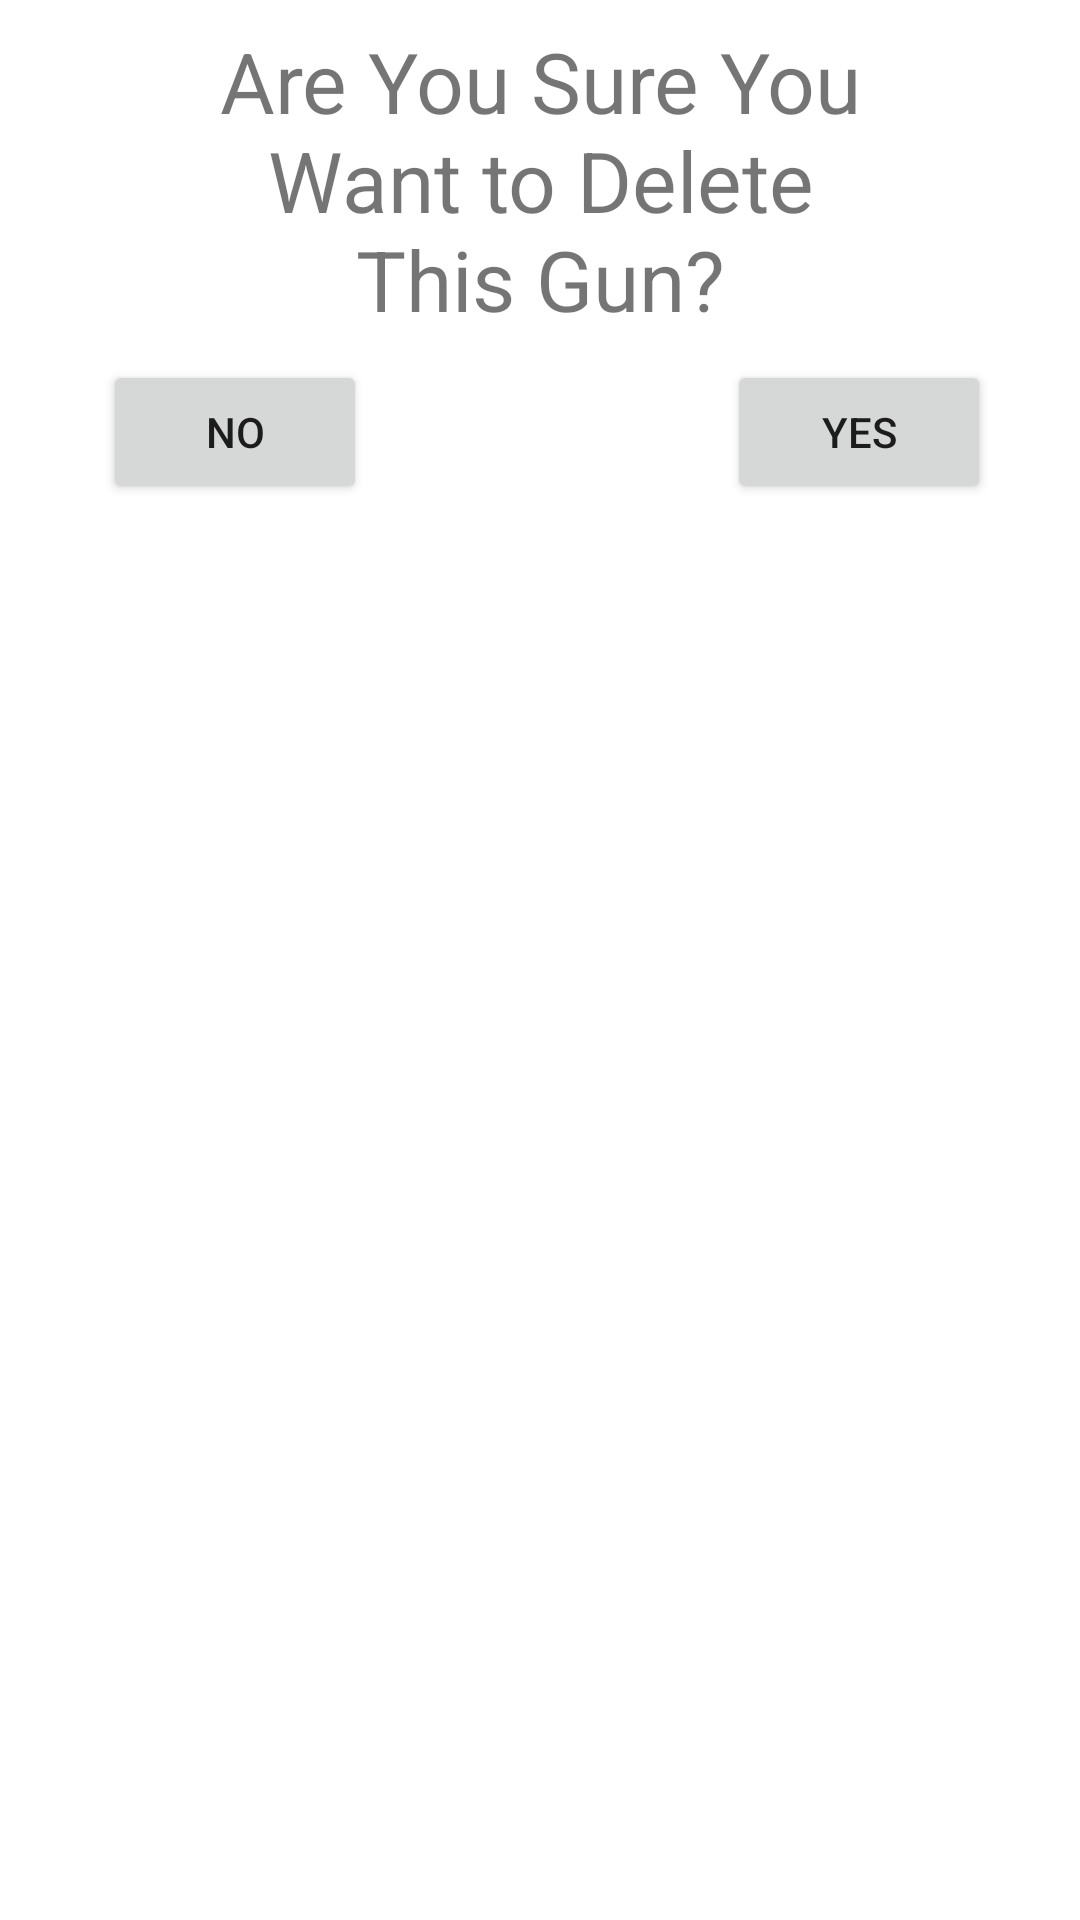

Produce the Android XML layout that renders to this screen, including the resource entries it uses.
<!-- AndroidManifest.xml: application theme Theme.MyFinalProject -->
<!-- res/layout/dialog_delete_gun.xml -->
<?xml version="1.0" encoding="utf-8"?>
<RelativeLayout xmlns:android="http://schemas.android.com/apk/res/android"
    xmlns:app="http://schemas.android.com/apk/res-auto"
    xmlns:tools="http://schemas.android.com/tools"
    android:layoutDirection="ltr"
    android:layout_width="match_parent"
    android:layout_height="wrap_content">


    <TextView
        android:id="@+id/textView"
        android:layout_width="230dp"
        android:layout_height="120dp"
        android:layout_centerHorizontal="true"
        android:gravity="center"
        android:textSize="28dp"
        android:text="Are You Sure You Want to Delete This Gun?" />

    <Button
        android:id="@+id/buttonNo"
        android:layout_width="wrap_content"
        android:layout_height="wrap_content"
        android:layout_below="@+id/textView"
        android:layout_alignStart="@+id/textView"
        android:layout_marginStart="-31dp"
        android:layout_marginLeft="50dp"
        android:text="no" />

    <Button
        android:id="@+id/buttonYes"
        android:layout_marginLeft="120dp"
        android:layout_toRightOf="@+id/buttonNo"
        android:layout_width="wrap_content"
        android:layout_height="wrap_content"
        android:layout_below="@+id/textView"
        android:text="yes" />

    <Button
        android:id="@+id/confirmBtn"
        android:layout_width="match_parent"
        android:layout_height="wrap_content"
        android:layout_alignEnd="@+id/buttonYes"
        android:layout_alignStart="@+id/buttonNo"
        android:layout_alignTop="@+id/buttonNo"
        android:visibility="gone"
        android:text="confirm" />

</RelativeLayout>
<!-- resources referenced by this layout -->
<resources>
  <style name="Theme.MyFinalProject" parent="Theme.MaterialComponents.Light.NoActionBar">
          
          <item name="colorPrimary">@color/purple_500</item>
          <item name="colorPrimaryVariant">@color/purple_700</item>
          <item name="colorOnPrimary">@color/white</item>
          
          <item name="colorSecondary">@color/teal_200</item>
          <item name="colorSecondaryVariant">@color/teal_700</item>
          <item name="colorOnSecondary">@color/black</item>
          
          <item name="android:statusBarColor" tools:targetApi="l">?attr/colorPrimaryVariant</item>
          
      </style>
  <!-- not gathered from this repository: default colours our renderer supplied (Android Studio template values) -->
  <color name="purple_500">#FF6200EE</color>
  <color name="purple_700">#FF3700B3</color>
  <color name="teal_200">#FF03DAC5</color>
  <color name="teal_700">#FF018786</color>
  <color name="black">#FF000000</color>
  <color name="white">#FFFFFFFF</color>
</resources>
